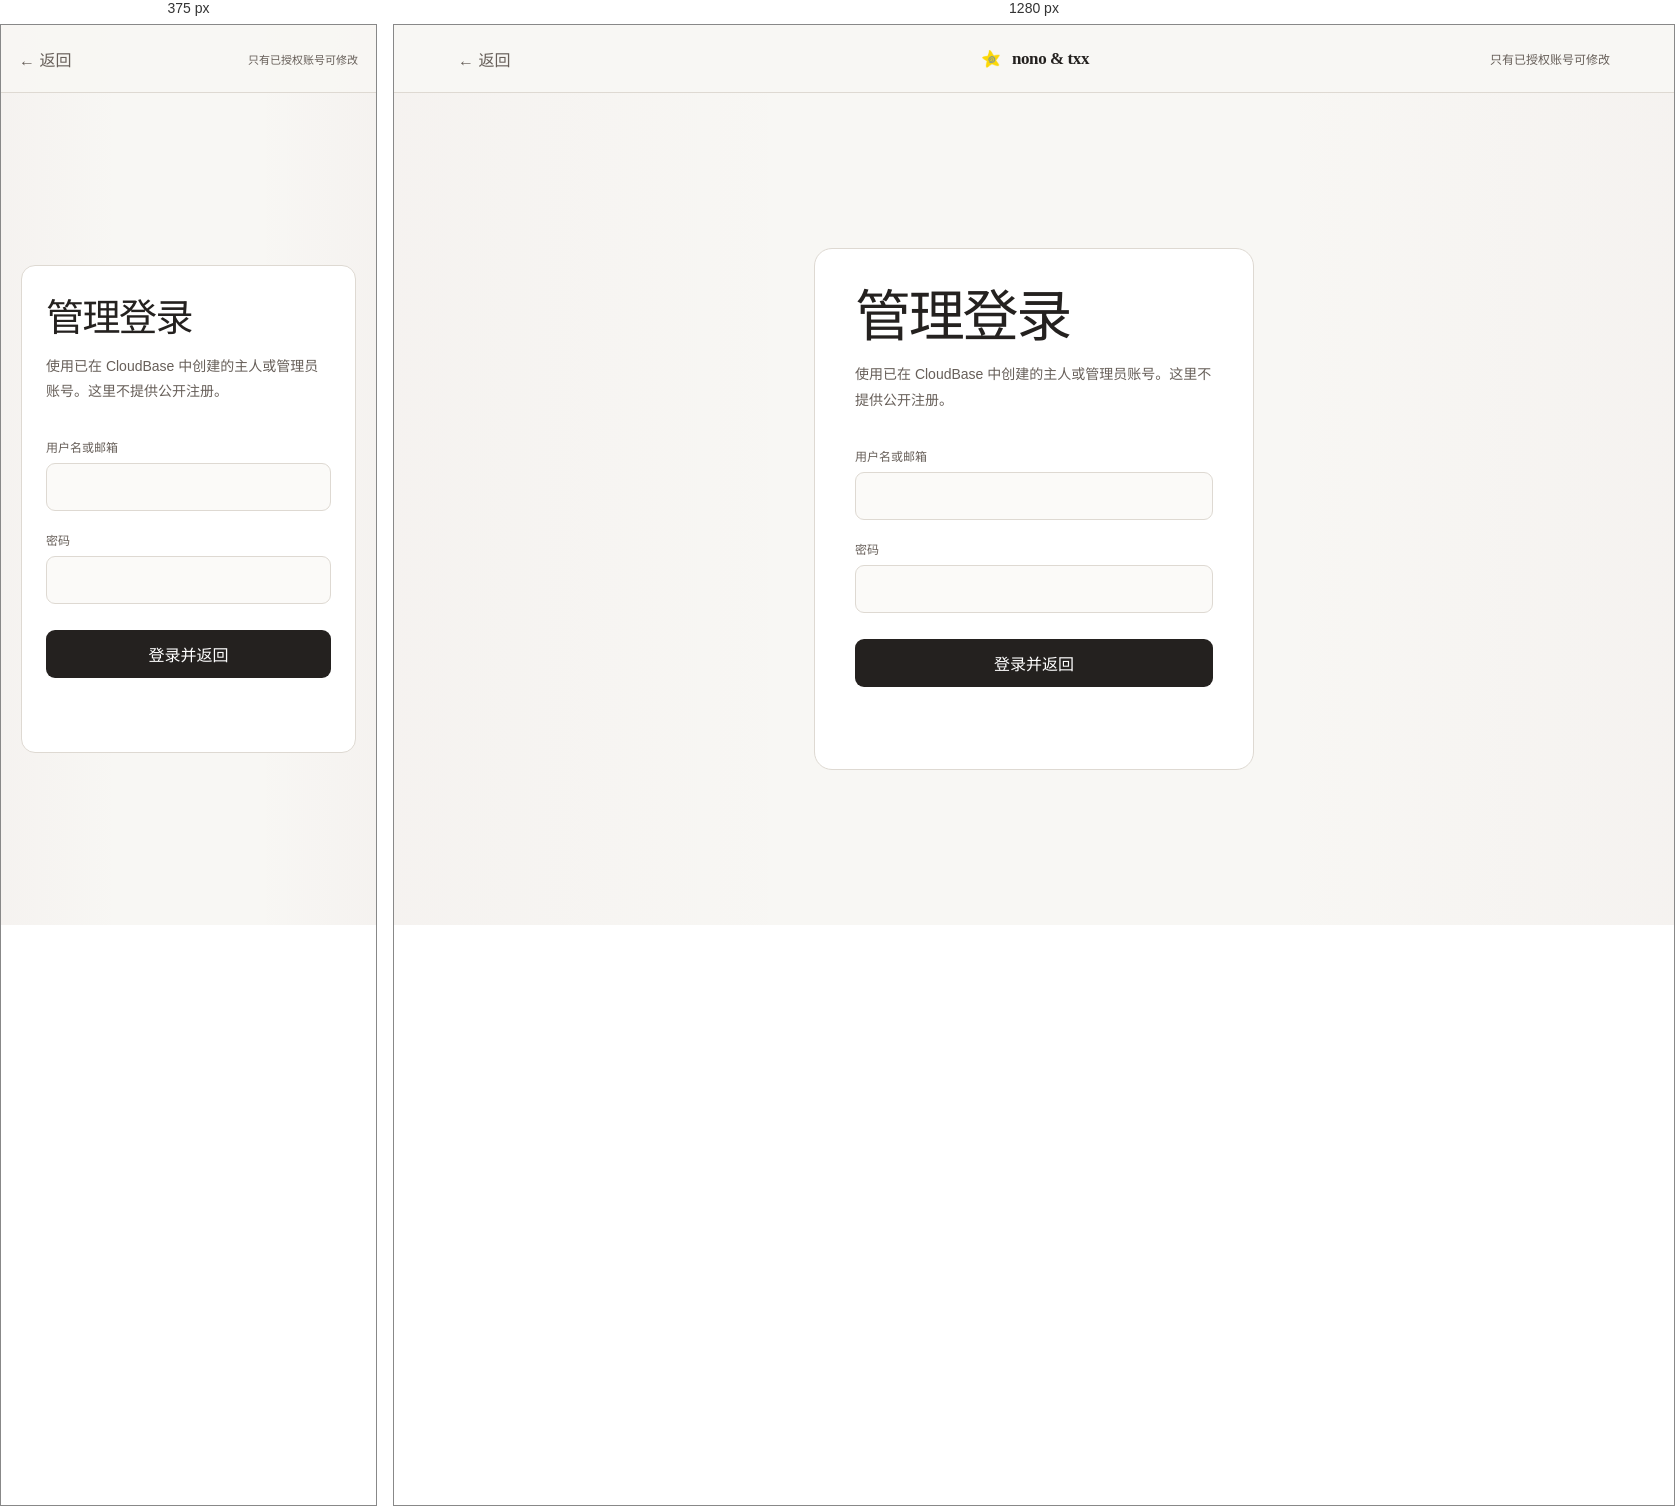
Rendered at 375 px and 1280 px, left to right.

<!-- file: auth.html -->
<!doctype html>
<html lang="zh-CN">
<head>
  <meta charset="UTF-8">
  <meta name="viewport" content="width=device-width,initial-scale=1">
  <meta name="theme-color" content="#f8f7f4">
  <link rel="icon" href="assets/site-logo-128.png">
  <link rel="stylesheet" href="assets/page-transitions.css?v=20261123b">
  <title>管理登录 · nono &amp; txx</title>
  <style>
    :root{--paper:#f8f7f4;--surface:#fff;--ink:#24211f;--muted:#675f59;--line:#ded9d2;--accent:#7e2f40;--danger:#8f3447;font-family:-apple-system,BlinkMacSystemFont,"PingFang SC","Microsoft YaHei",sans-serif;color:var(--ink);background:var(--paper)}
    *{box-sizing:border-box}body{min-height:100svh;margin:0;background:linear-gradient(90deg,rgba(126,47,64,.025),transparent 32%,transparent 68%,rgba(126,47,64,.025))}button,input{font:inherit}.top{display:grid;grid-template-columns:1fr auto 1fr;align-items:center;height:68px;padding:0 clamp(20px,5vw,72px);border-bottom:1px solid var(--line)}.back{justify-self:start;min-height:44px;padding:0;border:0;color:var(--muted);background:none;cursor:pointer}.brand{font:600 17px/1 Georgia,"Songti SC",serif;letter-spacing:-.02em}.state{justify-self:end;color:var(--muted);font-size:12px}
    main{display:grid;min-height:calc(100svh - 68px);place-items:center;padding:56px 20px}.panel{width:min(440px,100%);padding:42px 40px;border:1px solid var(--line);border-radius:18px;background:var(--surface)}h1{margin:0;font:500 clamp(38px,8vw,56px)/.95 Georgia,"Songti SC",serif;letter-spacing:-.05em}header p{margin:18px 0 34px;color:var(--muted);font-size:14px;line-height:1.8}.field{display:block;margin-top:20px;color:var(--muted);font-size:12px}.field input{display:block;width:100%;height:48px;margin-top:8px;padding:0 13px;border:1px solid var(--line);border-radius:9px;color:var(--ink);background:#fbfaf8;outline:none}.field input:focus{border-color:var(--accent);box-shadow:0 0 0 3px rgba(126,47,64,.09)}.submit,.signout{width:100%;min-height:48px;margin-top:26px;border:0;border-radius:9px;cursor:pointer}.submit{color:#fff;background:var(--ink)}.submit:hover{background:#090807}.submit:disabled{cursor:wait;opacity:.55}.signout{margin-top:10px;color:var(--ink);background:#f1efeb}.message{min-height:22px;margin:18px 0 0;color:var(--muted);font-size:12px;line-height:1.65}.message.error{color:var(--danger)}.identity{margin-top:20px;padding-top:18px;border-top:1px solid var(--line);color:var(--muted);font-size:11px;line-height:1.7;overflow-wrap:anywhere}.hidden{display:none}::selection{color:#fff;background:var(--accent)}
    .top{height:var(--ui-header-height);padding:0 var(--ui-page-gutter);background:rgba(248,247,244,.96)}.brand{display:flex;gap:9px;align-items:center;font-family:var(--ui-font-display);letter-spacing:-.025em}.brand img{width:24px;height:24px;object-fit:contain}main{min-height:calc(100svh - var(--ui-header-height))}h1{font-family:var(--ui-font-display);letter-spacing:-.04em}
    @media(max-width:520px){.top{grid-template-columns:1fr auto;padding:0 18px}.brand{display:none}.state{font-size:11px}.panel{padding:34px 24px;border-radius:14px}}
    @media(prefers-reduced-motion:reduce){*{scroll-behavior:auto!important;transition:none!important}}
  </style>
</head>
<body>
  <header class="top"><button class="back" id="back" type="button">← 返回</button><div class="brand"><img src="assets/site-logo-128.png" alt=""><span>nono &amp; txx</span></div><span class="state">只有已授权账号可修改</span></header>
  <main>
    <section class="panel" aria-labelledby="title">
      <header><h1 id="title">管理登录</h1><p>使用已在 CloudBase 中创建的主人或管理员账号。这里不提供公开注册。</p></header>
      <form id="loginForm">
        <label class="field">用户名或邮箱<input id="identifier" name="identifier" autocomplete="username" required></label>
        <label class="field">密码<input id="password" name="password" type="password" autocomplete="current-password" required></label>
        <button class="submit" id="submit" type="submit">登录并返回</button>
      </form>
      <p class="message" id="message" role="status" aria-live="polite"></p>
      <p class="identity hidden" id="identity"></p>
      <button class="signout hidden" id="signout" type="button">退出当前账号</button>
    </section>
  </main>
  <script src="https://static.cloudbase.net/cloudbase-js-sdk/latest/cloudbase.full.js"></script>
  <script src="assets/cloudbase-dates-config.js?v=20261110a"></script>
  <script src="assets/cloudbase-config.js?v=20261110a"></script>
  <script src="assets/cloudbase-client.js?v=20261110a"></script>
  <script>
    const $=id=>document.getElementById(id);
    const allowedNext=new Set(['index.html','memories.html','photo-manager.html','dates.html']);
    const requested=new URLSearchParams(location.search).get('next')||'index.html';
    const next=allowedNext.has(requested)?requested:'index.html';
    function message(text,error=false){$('message').textContent=text;$('message').classList.toggle('error',error)}
    function showIdentity(access){$('identity').textContent=`当前账号 UID：${access.uid||'未知'} · 权限：${access.role==='owner'?'主人':access.role==='editor'?'管理员':'未授权'}`;$('identity').classList.remove('hidden');$('signout').classList.remove('hidden')}
    async function verify(){try{const state=await CloudBaseClient.authState();if(!state.session||state.user?.is_anonymous)return;const access=await CloudBaseClient.access();showIdentity(access);if(access.canWrite){message('身份已验证，正在返回…');setTimeout(()=>location.replace(next),350)}else message('账号已登录，但还未被主人加入管理名单。',true)}catch(error){message(error.message||'无法验证账号',true)}}
    $('loginForm').onsubmit=async event=>{event.preventDefault();const button=$('submit');button.disabled=true;button.textContent='正在验证…';message('');try{await CloudBaseClient.signIn($('identifier').value,$('password').value);const access=await CloudBaseClient.access();showIdentity(access);if(!access.canWrite)throw new Error('登录成功，但该账号还未被授权。请把上方 UID 交给主人。');message('身份已验证，正在返回…');setTimeout(()=>location.replace(next),350)}catch(error){message(error.message||'登录失败',true)}finally{button.disabled=false;button.textContent='登录并返回'}};
    $('signout').onclick=async()=>{try{await CloudBaseClient.signOut();location.reload()}catch(error){message(error.message,true)}};
    $('back').onclick=()=>location.replace(next);
    verify();
  </script>
</body>
</html>